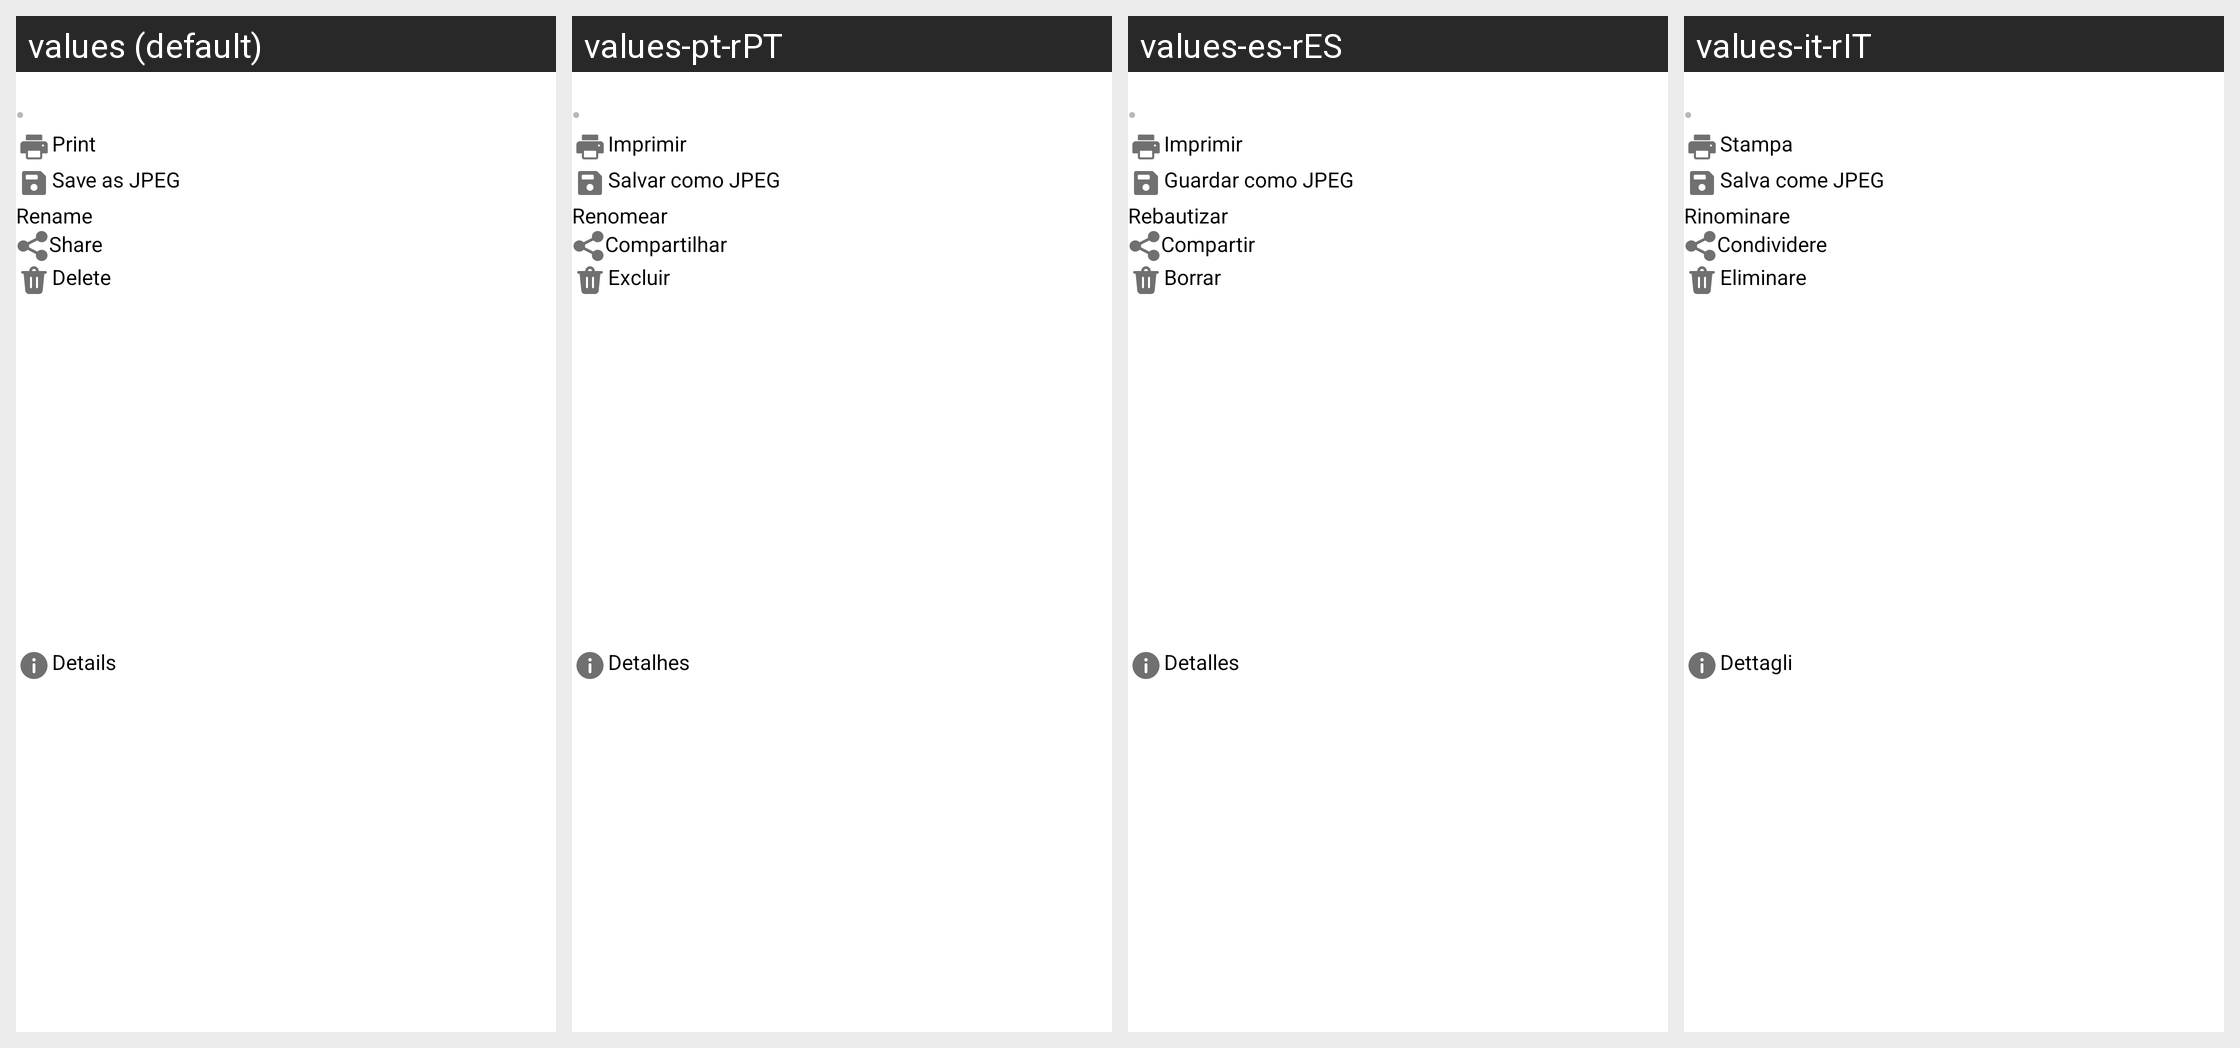

Strings drawn on this Android screen and how each of the app's shown locales translates them:
Android screen res/layout/dialog_doc_menu.xml rendered under 4 locales, left to right: values (default), values-pt-rPT, values-es-rES, values-it-rIT. Device: Nexus 5 (rendered at 1080×1920; each locale shown at half size, 540×960, under a caption strip naming it); theme Theme.PDFReader.
Other locales in the repository, not shown: values-de-rDE, values-fr-rFR, values-ko-rKP.
Strings drawn on this screen, with the default value and each locale's value (text and hints the layout hard-codes, and strings that could not be matched under every locale, appear in the picture but are not listed):

print
  values: Print
  values-pt-rPT: Imprimir
  values-es-rES: Imprimir
  values-it-rIT: Stampa

save_as_jpeg
  values: Save as JPEG
  values-pt-rPT: Salvar como JPEG
  values-es-rES: Guardar como JPEG
  values-it-rIT: Salva come JPEG

rename
  values: Rename
  values-pt-rPT: Renomear
  values-es-rES: Rebautizar
  values-it-rIT: Rinominare

share
  values: Share
  values-pt-rPT: Compartilhar
  values-es-rES: Compartir
  values-it-rIT: Condividere

delete
  values: Delete
  values-pt-rPT: Excluir
  values-es-rES: Borrar
  values-it-rIT: Eliminare

details
  values: Details
  values-pt-rPT: Detalhes
  values-es-rES: Detalles
  values-it-rIT: Dettagli
